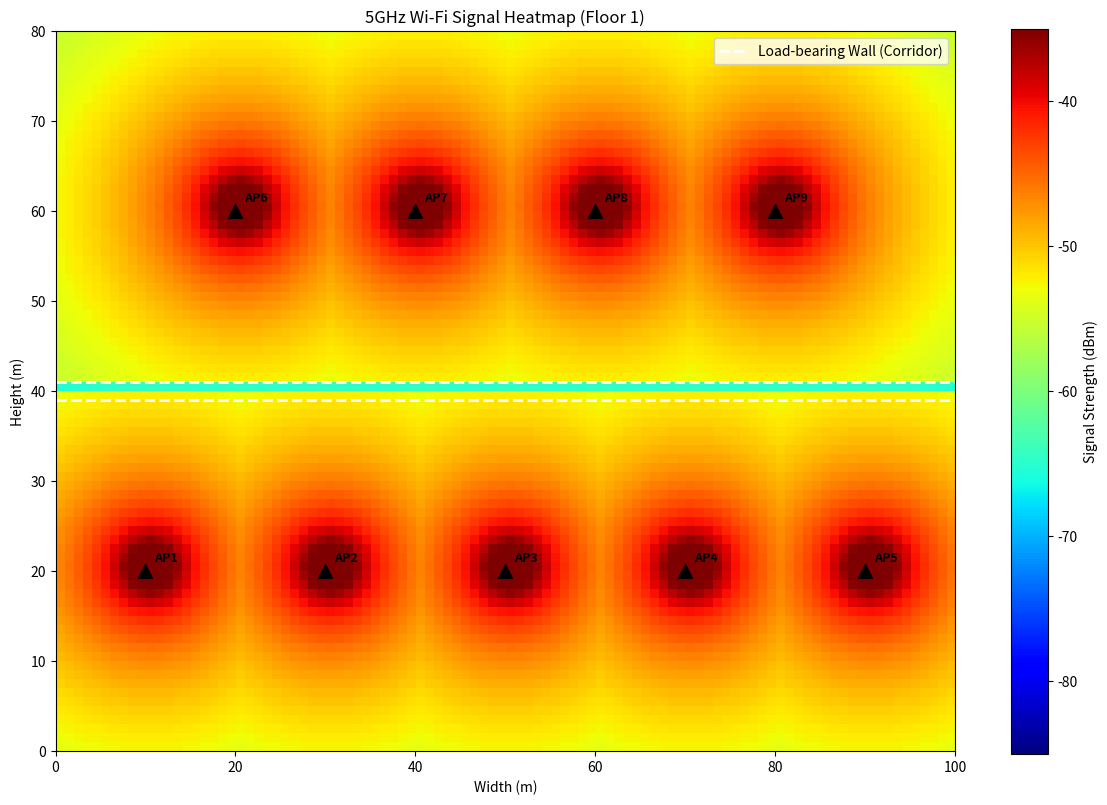

This figure's Python source:
import numpy as np
import matplotlib.pyplot as plt
import math

# --- 参数配置 ---
# 建筑尺寸
WIDTH = 100      # X轴长度 (m)
HEIGHT = 80      # Y轴长度 (m)
RESOLUTION = 1   # 网格精度 1m

# 墙体衰减 (dB)
LOSS_LOAD_BEARING = 12
LOSS_PARTITION = 6
LOSS_GLASS = 7

# 信号参数 (这里以 5GHz 为主力覆盖频段进行模拟计算)
TX_POWER = 20        # AP 发射功率 (dBm)
FREQ_5G = 5000       # 频率 (MHz)
TARGET_RSSI = -65    # 目标信号强度 (dBm)

# 频段信道池 (用于着色算法分配)
CHANNELS_2_4G = [1, 6, 11]
CHANNELS_5G = [36, 40, 44, 48, 52, 56, 60, 64]

def calculate_free_space_path_loss(distance, freq_mhz):
    """计算自由空间损耗 (FSPL)"""
    if distance < 1:
        return 0
    # FSPL = 20*log10(d) + 20*log10(f) - 27.55
    return 20 * math.log10(distance) + 20 * math.log10(freq_mhz) - 27.55

def check_wall_intersections(x1, y1, x2, y2):
    """
    简化的墙体穿透检测：
    假设走廊在 Y=39 到 Y=41，两侧是承重墙。
    这里仅做一个简化的几何判定，如果连线跨越了走廊边界，则认为穿透了承重墙。
    """
    loss = 0
    # 走廊上下墙体 Y 坐标
    wall_y1, wall_y2 = 39, 41
    
    # 检查是否跨越了 Y=39 的墙
    if (y1 < wall_y1 and y2 > wall_y1) or (y1 > wall_y1 and y2 < wall_y1):
        loss += LOSS_LOAD_BEARING
    # 检查是否跨越了 Y=41 的墙
    if (y1 < wall_y2 and y2 > wall_y2) or (y1 > wall_y2 and y2 < wall_y2):
        loss += LOSS_LOAD_BEARING
        
    return loss

def heuristic_ap_placement():
    """
    启发式 AP 部署：
    根据教室尺寸 (15x10) 和 5GHz 穿墙衰减大的特性，
    最佳实践是在走廊两侧的教室内交错部署，或者在走廊高密度部署。
    这里采用：每隔 20 米在走廊两侧各放置一个 AP。
    """
    aps = []
    # 走廊上侧的教室区域 (Y=20)
    for x in range(10, WIDTH, 20):
        aps.append((x, 20))
    # 走廊下侧的教室区域 (Y=60)
    for x in range(20, WIDTH, 20): # 错开 10m
        aps.append((x, 60))
    return aps

def assign_channels(aps):
    """简单的信道分配：基于取模的交错分配避免相邻同频"""
    ap_configs = []
    for i, (x, y) in enumerate(aps):
        ch_24 = CHANNELS_2_4G[i % len(CHANNELS_2_4G)]
        ch_5 = CHANNELS_5G[i % len(CHANNELS_5G)]
        ap_configs.append({'id': i+1, 'x': x, 'y': y, 'ch_2.4G': ch_24, 'ch_5G': ch_5})
    return ap_configs

def generate_heatmap(ap_configs):
    """生成信号热力图"""
    grid = np.full((HEIGHT, WIDTH), -100.0) # 初始化为底噪 (-100 dBm)
    
    for y in range(HEIGHT):
        for x in range(WIDTH):
            max_rssi = -100
            for ap in ap_configs:
                ap_x, ap_y = ap['x'], ap['y']
                dist = math.hypot(x - ap_x, y - ap_y)
                
                fspl = calculate_free_space_path_loss(dist, FREQ_5G)
                wall_loss = check_wall_intersections(x, y, ap_x, ap_y)
                
                # 接收信号强度公式
                rssi = TX_POWER - fspl - wall_loss
                if rssi > max_rssi:
                    max_rssi = rssi
            
            grid[y, x] = max_rssi
            
    return grid

# --- 主流程 ---
# 1. 计算 AP 位置
ap_positions = heuristic_ap_placement()

# 2. 分配信道
ap_configs = assign_channels(ap_positions)

# 打印配置
print("--- 教学楼单层 AP 部署方案 ---")
for ap in ap_configs:
    print(f"AP {ap['id']:02d}: 坐标(X:{ap['x']:3d}, Y:{ap['y']:2d}) | 2.4G信道: {ap['ch_2.4G']:2d} | 5G信道: {ap['ch_5G']:2d}")

# 3. 生成热力图矩阵
heatmap = generate_heatmap(ap_configs)

# 4. 可视化
plt.figure(figsize=(12, 8))
# 使用 cmap='jet' 来符合常见的无线信号热力图直觉 (红强蓝弱)
im = plt.imshow(heatmap, cmap='jet', origin='lower', extent=[0, WIDTH, 0, HEIGHT], vmin=-85, vmax=-35)

# 绘制走廊边界
plt.hlines([39, 41], 0, WIDTH, colors='white', linestyles='dashed', linewidth=2, label='Load-bearing Wall (Corridor)')

# 标记 AP 位置
for ap in ap_configs:
    plt.scatter(ap['x'], ap['y'], c='black', marker='^', s=100)
    plt.text(ap['x']+1, ap['y']+1, f"AP{ap['id']}", color='black', fontsize=9, fontweight='bold')

plt.colorbar(im, label='Signal Strength (dBm)')
plt.title('5GHz Wi-Fi Signal Heatmap (Floor 1)')
plt.xlabel('Width (m)')
plt.ylabel('Height (m)')
plt.legend()
plt.grid(False)
plt.tight_layout()
plt.show()
